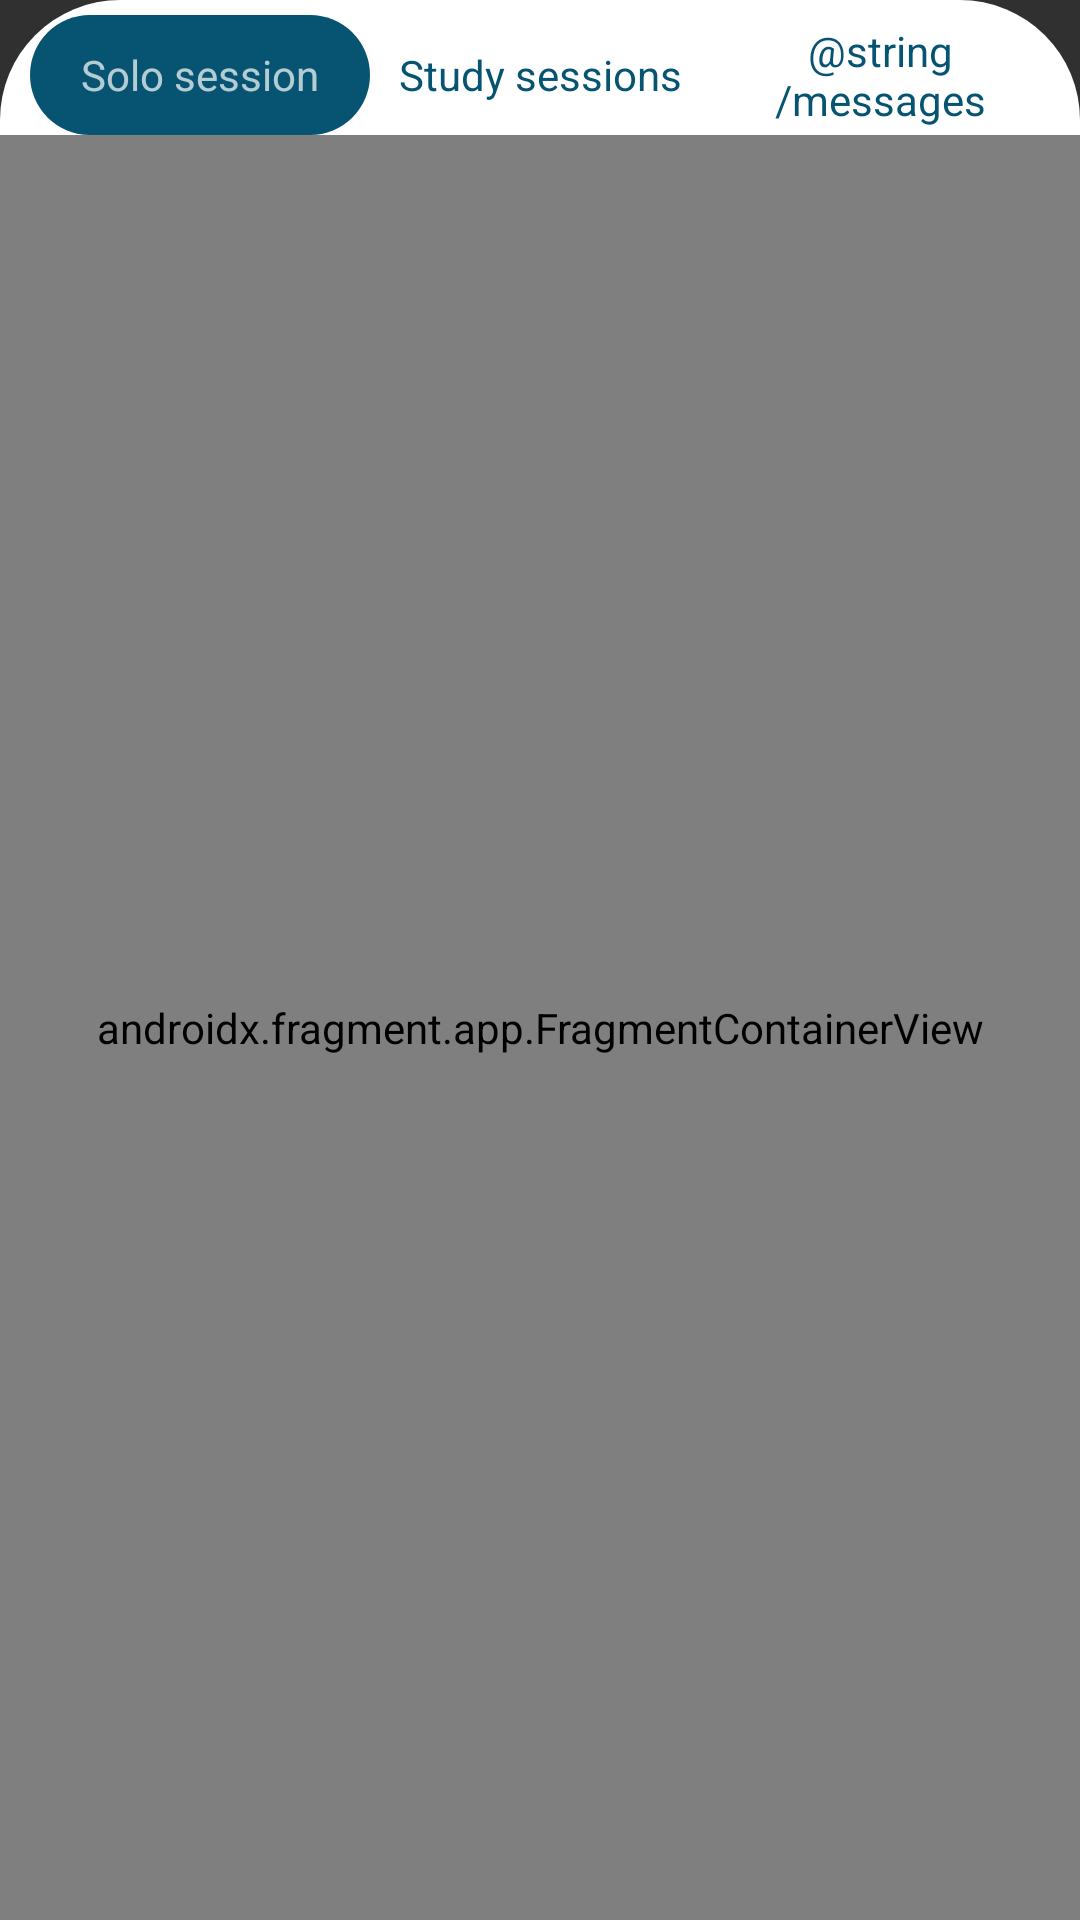

Android layout source for this screen:
<!-- AndroidManifest.xml: application theme Theme.AppCompat.NoActionBar -->
<!-- res/layout/contain_main.xml -->
<?xml version="1.0" encoding="utf-8"?>
<LinearLayout xmlns:android="http://schemas.android.com/apk/res/android"
    xmlns:app="http://schemas.android.com/apk/res-auto"
    android:orientation="vertical"
    android:layout_width="match_parent"
    android:layout_height="match_parent"
    android:background="@drawable/view_bg"
    app:layout_behavior="@string/appbar_scrolling_view_behavior">

    <FrameLayout
        android:layout_width="match_parent"
        android:layout_height="40dp"
        android:layout_marginStart="10dp"
        android:layout_marginEnd="10dp"
        android:background="@drawable/back_tabs"
        android:layout_marginTop="5dp">
         <LinearLayout
             android:layout_width="match_parent"
             android:layout_height="match_parent"
             android:orientation="horizontal">

             <TextView
                 android:id="@+id/selector"
                 android:layout_width="match_parent"
                 android:layout_height="match_parent"
                 android:text=""
                 android:layout_weight="1"
                 android:background="@drawable/back_select"/>

            <TextView
                android:layout_width="match_parent"
                android:layout_height="match_parent"
                android:text=""
                android:layout_weight="1"/>
            <TextView
                android:layout_width="match_parent"
                android:layout_height="match_parent"
                android:text=""
                android:layout_weight="1"/>

        </LinearLayout>

        <LinearLayout
            android:layout_width="match_parent"
            android:layout_height="match_parent"
            android:orientation="horizontal">

            <TextView
                android:id="@+id/item1"
                android:layout_width="match_parent"
                android:layout_height="match_parent"
                android:text="@string/solo_session"
                android:gravity="center"
                android:layout_weight="1" />

            <TextView
                android:id="@+id/item2"
                android:gravity="center"
                android:textColor="@color/sail_blue"
                android:layout_width="match_parent"
                android:layout_height="match_parent"
                android:text="@string/study_sessions"
                android:layout_weight="1"/>
            <TextView
                android:id="@+id/item3"
                android:layout_width="match_parent"
                android:layout_height="match_parent"
                android:text="@string/messages"
                android:textColor="@color/sail_blue"
                android:gravity="center"
                android:layout_weight="1"/>
        </LinearLayout>

    </FrameLayout>

    <LinearLayout
        android:name="com.example.pomodorus.SoloTimerFragment"
        android:layout_width="match_parent"
        android:layout_height="match_parent"
        >

        <androidx.fragment.app.FragmentContainerView
            android:id="@+id/fragmentFrame"
            android:name="com.example.pomodorus.SoloTimerFragment"
            android:layout_width="0dp"
            android:layout_height="match_parent"
            android:layout_weight="1" />
    </LinearLayout>
</LinearLayout>
<!-- resources referenced by this layout -->
<resources>
  <color name="sail_blue">#065471</color>
  <!-- drawable back_select (drawable) -->
  <?xml version="1.0" encoding="utf-8"?>
  <selector xmlns:android="http://schemas.android.com/apk/res/android">
      <item>
          <shape>
              <gradient
                  android:angle="0"
                  android:startColor="@color/sail_blue"
                  android:endColor="@color/sail_blue"/>
              <corners
                  android:radius="20dp"/>
          </shape>
      </item>
  </selector>
  <!-- drawable view_bg (drawable) -->
  <?xml version="1.0" encoding="utf-8"?>
  <shape xmlns:tools="http://schemas.android.com/tools"
      xmlns:android="http://schemas.android.com/apk/res/android"
      tools:ignore="ExtraText">
  
      <solid android:color="@color/white"/>
      <corners android:topLeftRadius="40dp"
          android:topRightRadius="40dp"/>
  </shape>
  <string name="solo_session">Solo session</string>
  <string name="study_sessions">Study sessions</string>
  <color name="white">#FFFFFFFF</color>
</resources>
